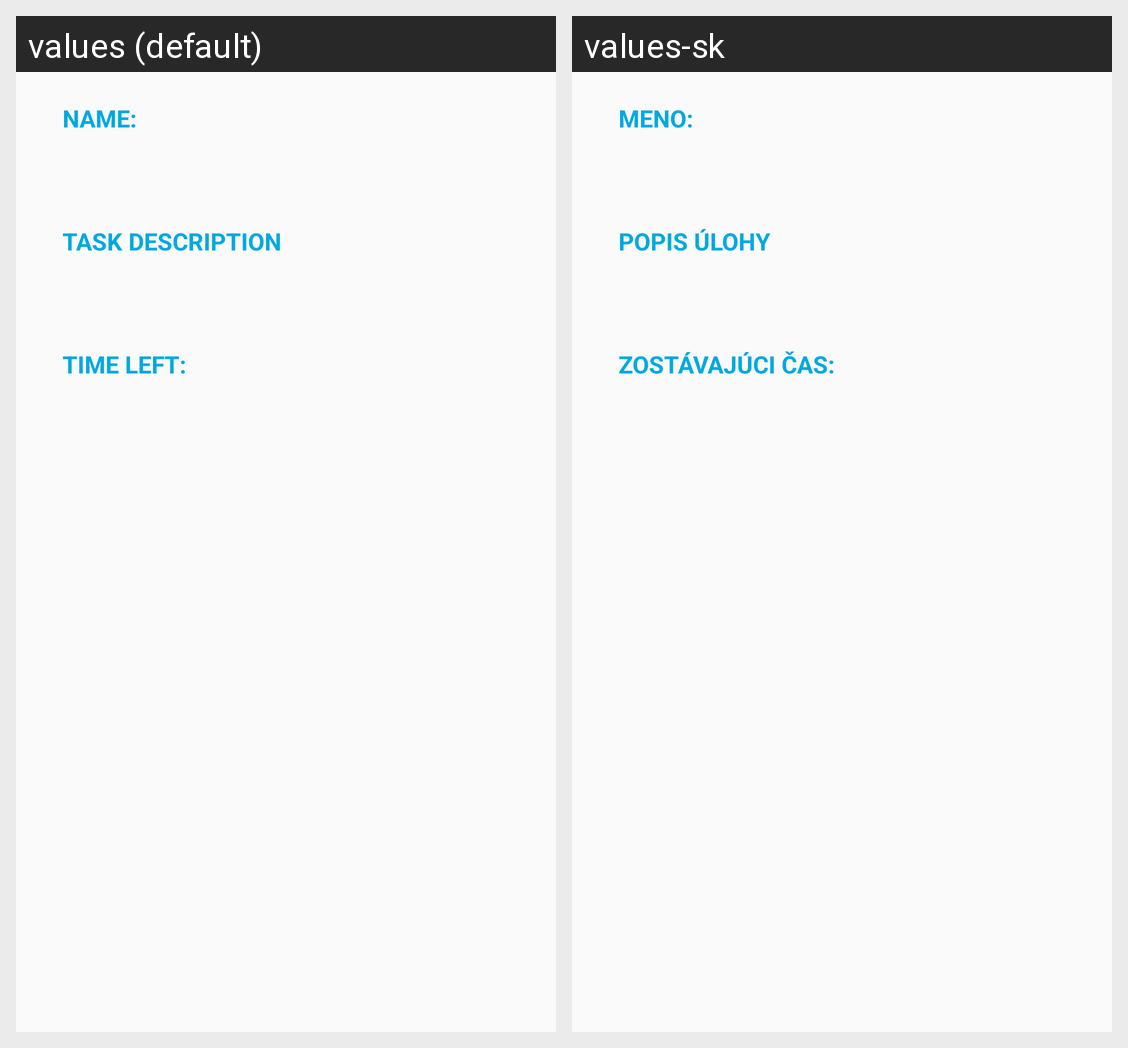

For this localized Android screen grid, give each drawn string resource with its value in every locale shown.
Android screen res/layout/dialog_task.xml rendered under 2 locales, left to right: values (default), values-sk. Device: Nexus 5 (rendered at 1080×1920; each locale shown at half size, 540×960, under a caption strip naming it); theme AppTheme.
Strings drawn on this screen, with the default value and each locale's value (text and hints the layout hard-codes, and strings that could not be matched under every locale, appear in the picture but are not listed):

name
  values: Name:
  values-sk: Meno:

task_description
  values: Task description
  values-sk: Popis úlohy

remaining_time
  values: Time left:
  values-sk: Zostávajúci čas:
